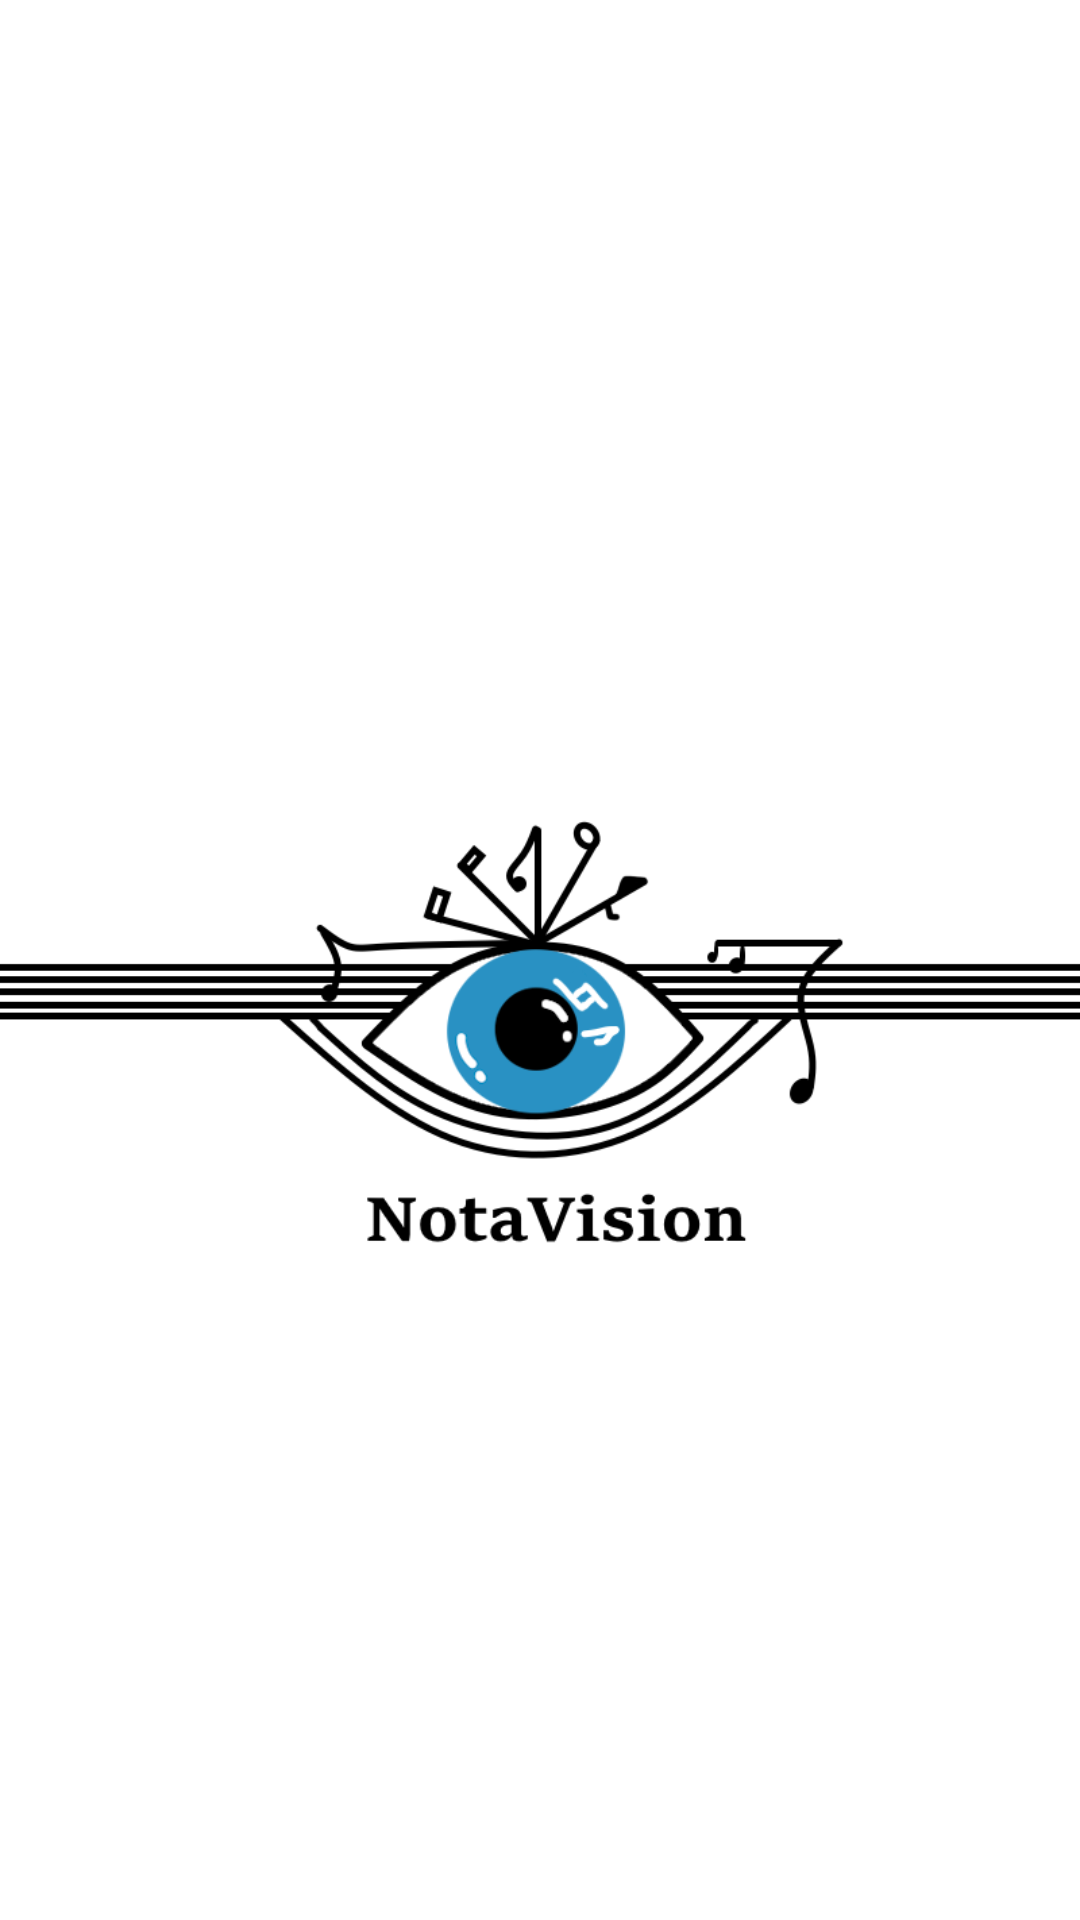

Android layout source for this screen:
<!-- AndroidManifest.xml: activity theme Theme.AppCompat.NoActionBar -->
<!-- res/layout/activity_splash.xml -->
<?xml version="1.0" encoding="utf-8"?>
<RelativeLayout xmlns:android="http://schemas.android.com/apk/res/android"
    android:layout_width="match_parent"
    android:layout_height="match_parent"
    android:background="@color/white">

    <ImageView
        android:id="@+id/logo"
        android:layout_width="wrap_content"
        android:layout_height=  "wrap_content"
        android:src="@drawable/logo"
        android:layout_centerInParent="true" />

</RelativeLayout>
<!-- resources referenced by this layout -->
<resources>
  <color name="white">#FFFFFFFF</color>
  <!-- drawable logo: png bitmap (drawable, 41142 bytes) -->
</resources>
